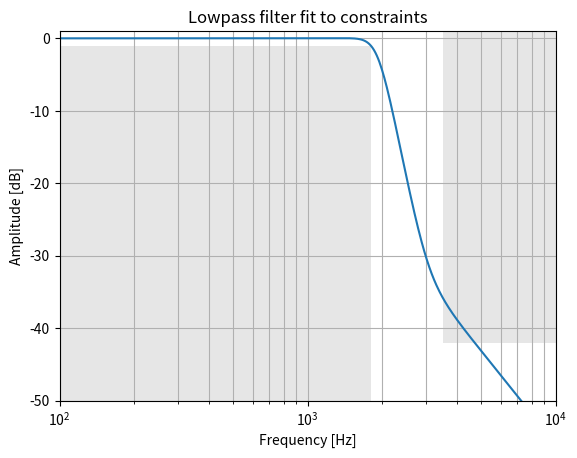

Write Python code to recreate this figure. (Note: this script raises an exception after producing the figure.)
import numpy as np
import matplotlib.pyplot as plt
import scipy.signal as signal
import scipy.linalg as lin
import scipy.misc as misc


def plot_zpk(z, p, k, fp, fs, Amax, Amin, sample_rate=48e3, num_samples=1024):
    f = np.logspace(np.floor(np.log10(fp)), np.floor(np.log10(fp)), num_samples)
    f, h = signal.freqz_zpk(z, p, k, fs=sample_rate, worN=num_samples)
    
    plt.plot(f, 20 * np.log10(abs(h)))
    plt.xscale('log')
    plt.title('Lowpass filter fit to constraints')
    plt.xlabel('Frequency [Hz]')
    plt.ylabel('Amplitude [dB]')
    plt.grid(True, which='both', axis='both')
    plt.fill([1e2, 1e2,  fp,  fp], [-Amin*2, -Amax, -Amax, -Amin*2], '0.9', lw=0) # pass
    plt.fill([fs, fs,  1e4,  1e4], [-Amin, Amax, Amax, -Amin], '0.9', lw=0) # stop
    plt.axis([1e2, 1e4, -50, 1])

def plot_step(analog_system, discrete_system, num_samples=100, sample_rate=48e3, plot_error=False):

    n = np.arange(num_samples)
    t = n/sample_rate

    _, ya = signal.step2(analog_system, T=t)
    _, yd = signal.dstep((*discrete_system,1/sample_rate), t=t)


    fig, ax1 = plt.subplots()
    ax1.set_title('Invariância ao degrau')

    ax1.plot(n,ya,'b')
    ax1.plot(n,np.ravel(yd),'k.')
    ax1.set_ylabel('Amplitude', color='b')
    ax1.set_xlabel('Amostras')
    ax1.grid(True)
    ax1.legend(['Analógico', 'Discreto'])

    if plot_error:
        ax2 = ax1.twinx()
        ax2.plot(n, np.abs(ya-np.ravel(yd)), 'r')
        ax2.set_ylabel('Erro', color='r')
        ax2.axis('tight')

def plot_time(analog_system, discrete_system, response='step', num_samples=100, sample_rate=48e3, plot_error=False):

    n = np.arange(num_samples)
    t = n/sample_rate
    fig, ax1 = plt.subplots()

    if response == 'impulse':
        ta, ya = signal.impulse2(analog_system, T=t)
        _, yd = signal.dimpulse((*discrete_system,1/sample_rate), t=t)
        ax1.set_title('Resposta ao impulso')

    elif response == 'step':
        ta, ya = signal.step2(analog_system, T=t)
        _, yd = signal.dstep((*discrete_system,1/sample_rate), t=t)
        ax1.set_title('Resposta ao degrau')

    elif response == 'ramp':
        ramp_factor = 1
        ta = np.arange(int(num_samples*ramp_factor))/(ramp_factor*sample_rate)
        print(ta.shape)
        ta, ya, xa = signal.lsim2(analog_system, U=ta, T=ta, printmessg=True)

        _, yd = signal.dlsim((*discrete_system,1/sample_rate), u=t, t=t, x0=None)
        ax1.set_title('Resposta a rampa')


    ax1.plot(ta*sample_rate,ya,'b')
    ax1.plot(n,np.ravel(yd),'k.')
    ax1.set_ylabel('Amplitude', color='b')
    ax1.set_xlabel('Amostras')
    ax1.grid(True)
    ax1.legend(['Analógico', 'Discreto'])

    if plot_error:
        ax2 = ax1.twinx()
        ax2.plot(n, np.abs(ya-np.ravel(yd)), 'r')
        ax2.set_ylabel('Erro', color='r')
        ax2.axis('tight')

def matched_method(z, p, k, dt):

    zd = np.exp(z*dt)
    pd = np.exp(p*dt)
    kd = k * np.prod(1-pd)/np.prod(1-zd) * np.prod(z)/np.prod(p)

    return zd, pd, kd, dt

def get_filter(fp, fs, Amax=1, Amin=42, sample_rate=48e3, filter_type='but', method='zoh'):
    
    if filter_type.lower() in ('butterworth'):
        N, Wn = signal.buttord(2*np.pi*fp, 2*np.pi*fs, Amax, Amin, analog=True)
        z, p, k = signal.butter(N, Wn, output='zpk', btype='low', analog=True)
    elif filter_type.lower() in ('cauer' + 'elliptic'):    
        N, Wn = signal.ellipord(2*np.pi*fp, 2*np.pi*fs, Amax, Amin, analog=True)
        z, p, k = signal.ellip(N, Amax, Amin, Wn, output='zpk', btype='low', analog=True)

    if method == 'matched':
        zd, pd, kd, dt = matched_method(z, p, k, 1/sample_rate)
    else:
        zd, pd, kd, dt = signal.cont2discrete((z,p,k), 1/sample_rate, method=method)

    analog_system = (z,p,k)
    discrete_system = (zd,pd,kd)

    return analog_system, discrete_system





sample_rate = 48e3

fp = 1.8e3
fs = 3.5e3

Amax = 1
Amin = 42


N, Wn = signal.buttord(2*np.pi*fp, 2*np.pi*fs, Amax, Amin, analog=True)

print(f'Amax = {Amax} dB, Amin = {Amin} dB')
print(f'fp = {fp/1e3} kHz, fs = {fs/1e3} kHz')
print(f'Butterworth order = {N}')
print(f'Wn = 2π * {Wn/2/np.pi:.3f}Hz')

z, p, k = signal.butter(N, Wn, output='zpk', btype='low', analog=True)
b, a = signal.zpk2tf(z, p, k)

print(f'z = {z}')
print(f'p = {p}')
print(f'k = {k}')
print(f'b = {b}')
print(f'a = {a}')



zd, pd, kd, dt = signal.cont2discrete((z,p,k), 1/sample_rate, method='zoh', alpha=None)

print(f'zd = {zd}')
print(f'pd = {pd}')
print(f'kd = {kd}')


# analog_system = (z,p,k)
# discrete_system = (zd,pd,kd)
analog_system, discrete_system = get_filter(fp, fs, Amax=1, Amin=42, sample_rate=48e3, filter_type='but', method='foh')
plot_zpk(*discrete_system, fp, fs, Amax, Amin)

plot_time(analog_system, discrete_system, response='ramp', num_samples=100, sample_rate=sample_rate, plot_error=False)
plt.show()




